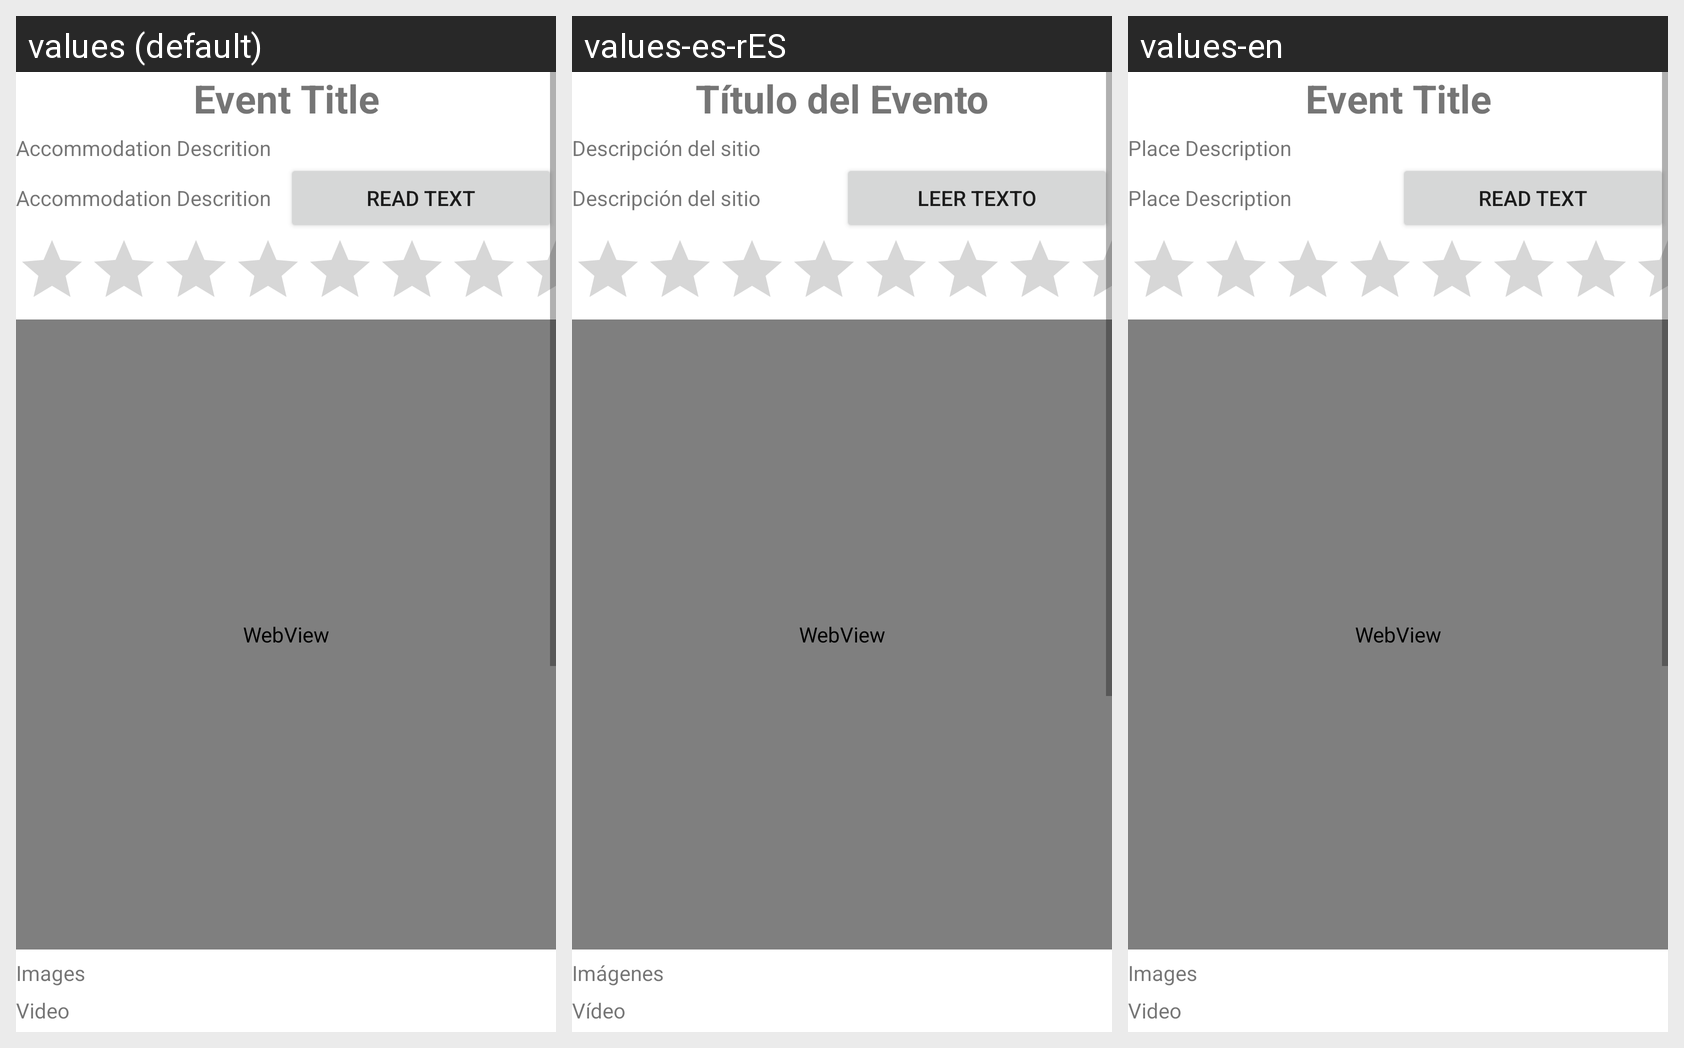

The Android screen above is rendered under several locales of the same app. Produce the string resources it draws, with the default and per-locale values.
Android screen res/layout/placesdetails.xml rendered under 3 locales, left to right: values (default), values-es-rES, values-en. Device: Nexus 5 (rendered at 1080×1920; each locale shown at half size, 540×960, under a caption strip naming it); theme Theme.project.NoActionBar.
Strings drawn on this screen, with the default value and each locale's value (text and hints the layout hard-codes, and strings that could not be matched under every locale, appear in the picture but are not listed):

event_title
  values: Event Title
  values-es-rES: Título del Evento
  values-en: Event Title

placeDescription
  values: Accommodation Descrition
  values-es-rES: Descripción del sitio
  values-en: Place Description

readtext
  values: Read text
  values-es-rES: Leer texto
  values-en: Read text

images
  values: Images
  values-es-rES: Imágenes
  values-en: Images

video
  values: Video
  values-es-rES: Vídeo
  values-en: Video
